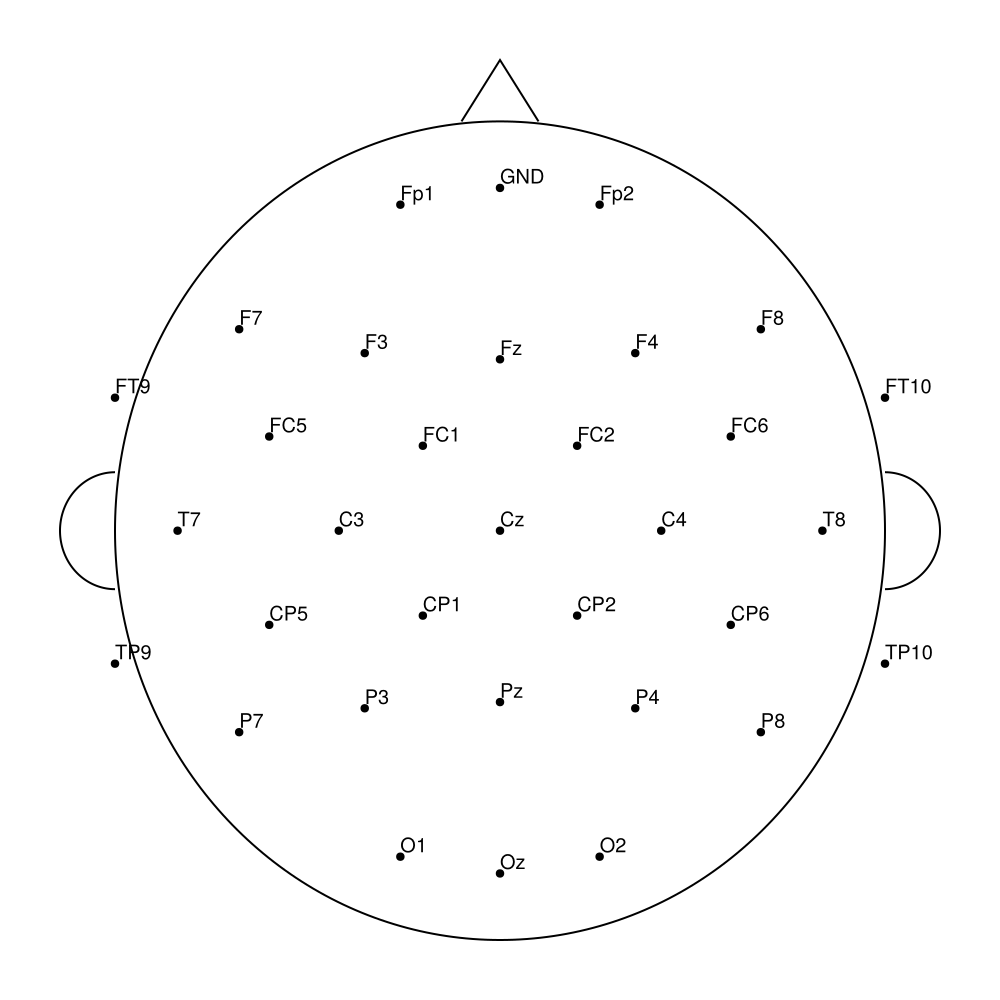

Data behind this chart, as committed beside it:
label, inc, azi
GND, 90.0, 90.0
Fp1, -90.0, -72.0
Fz, 45.0, 90.0
F3, -60.0, -51.0
F7, -90.0, -36.0
FT9, -113.0, -18.0
FC5, -69.0, -21.0
FC1, -31.0, -46.0
C3, -45.0, 0.0
T7, -90.0, 0.0
TP9, -113.0, 18.0
CP5, -69.0, 21.0
CP1, -31.0, 46.0
Pz, 45.0, -90.0
P3, -60.0, 51.0
P7, -90.0, 36.0
O1, -90.0, 72.0
Oz, 90.0, -90.0
O2, 90.0, -72.0
P4, 60.0, -51.0
P8, 90.0, -36.0
TP10, 113.0, -18.0
CP6, 69.0, -21.0
CP2, 31.0, -46.0
Cz, 0.0, 0.0
C4, 45.0, 0.0
T8, 90.0, 0.0
FT10, 113.0, 18.0
FC6, 69.0, 21.0
FC2, 31.0, 46.0
F4, 60.0, 51.0
F8, 90.0, 36.0
Fp2, 90.0, 72.0
